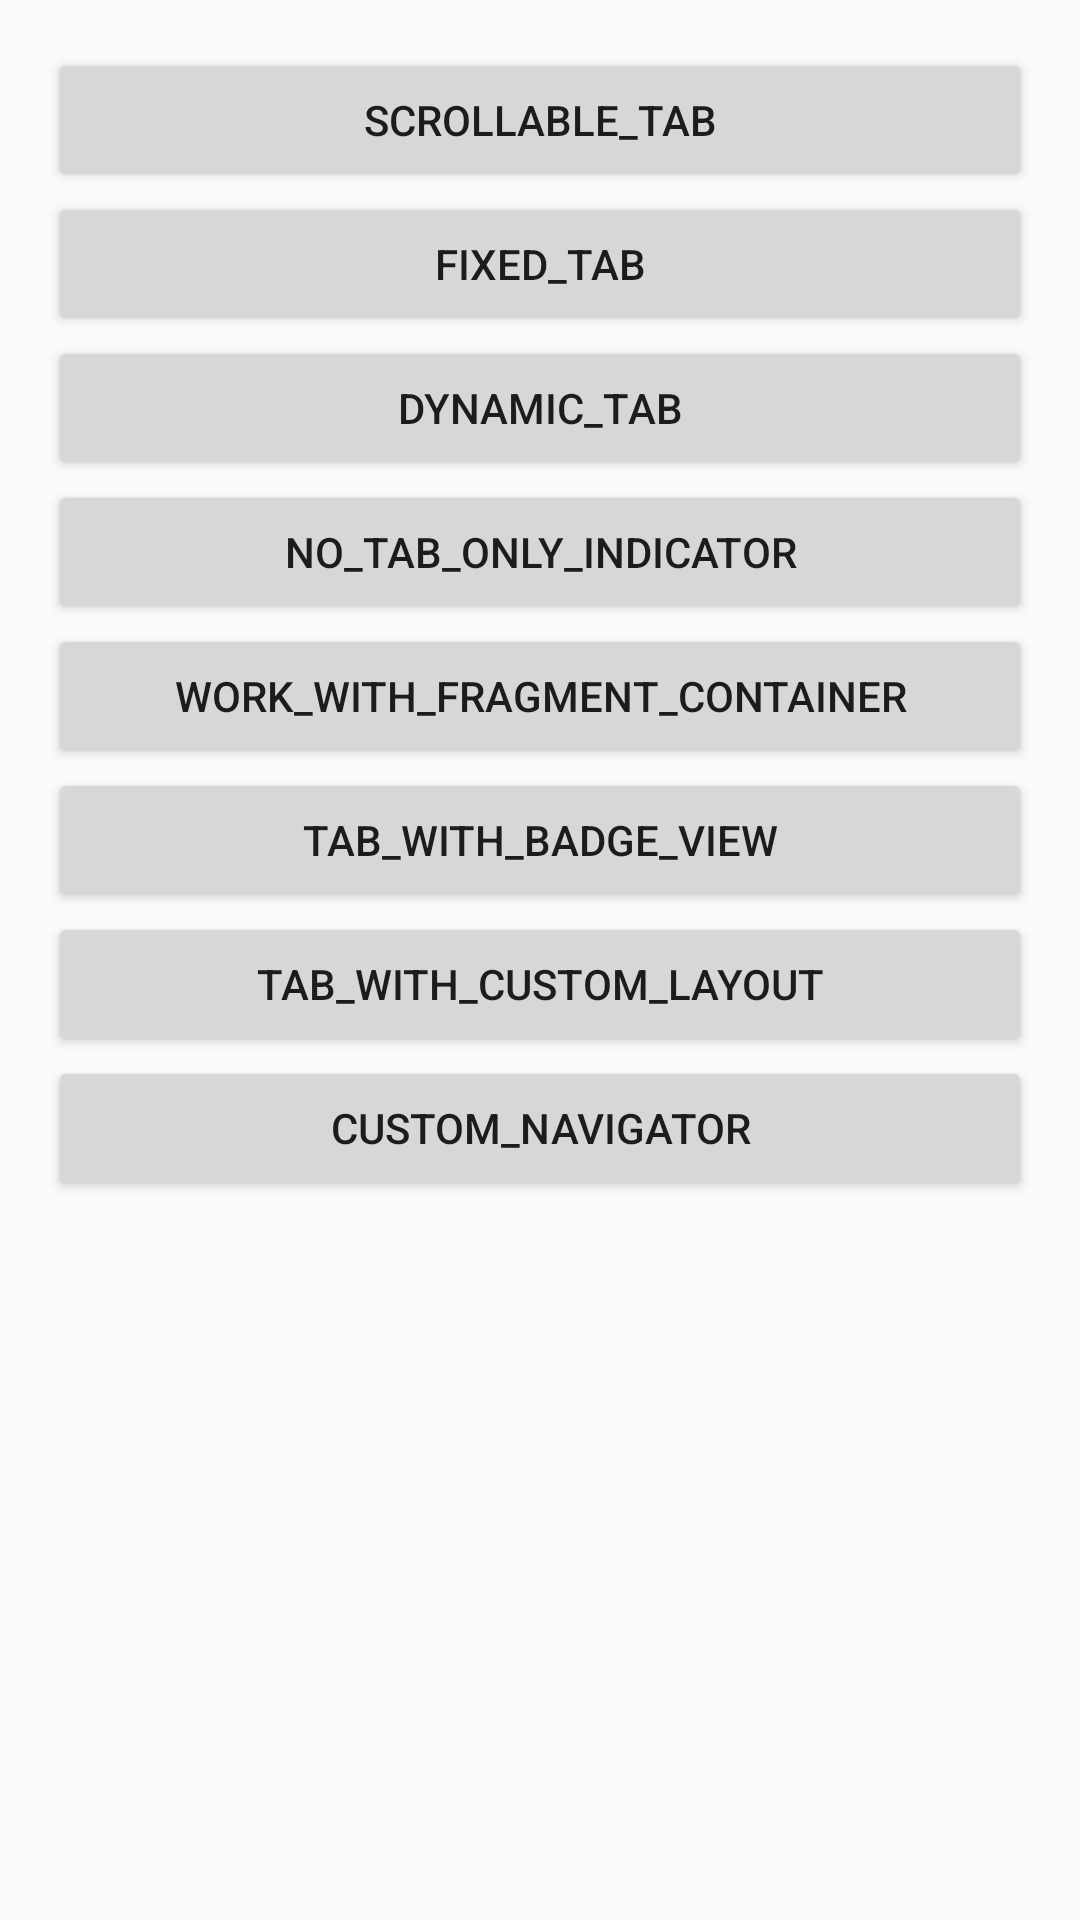

Write the Android layout XML for this screen, with the resource values it uses.
<!-- AndroidManifest.xml: application theme AppTheme -->
<!-- res/layout/activity_example_main_layout.xml -->
<?xml version="1.0" encoding="utf-8"?>
<ScrollView xmlns:android="http://schemas.android.com/apk/res/android"
    xmlns:tools="http://schemas.android.com/tools"
    android:layout_width="match_parent"
    android:layout_height="match_parent"
    android:paddingBottom="@dimen/activity_vertical_margin"
    android:paddingLeft="@dimen/activity_horizontal_margin"
    android:paddingRight="@dimen/activity_horizontal_margin"
    android:paddingTop="@dimen/activity_vertical_margin">

    <LinearLayout
        android:layout_width="match_parent"
        android:layout_height="wrap_content"
        android:orientation="vertical">

        <Button
            android:id="@+id/scrollable_tab"
            android:layout_width="match_parent"
            android:layout_height="wrap_content"
            android:onClick="onClick"
            android:text="scrollable_tab" />

        <Button
            android:id="@+id/fixed_tab"
            android:layout_width="match_parent"
            android:layout_height="wrap_content"
            android:onClick="onClick"
            android:text="fixed_tab" />

        <Button
            android:id="@+id/dynamic_tab"
            android:layout_width="match_parent"
            android:layout_height="wrap_content"
            android:onClick="onClick"
            android:text="dynamic_tab" />

        <Button
            android:id="@+id/no_tab_only_indicator"
            android:layout_width="match_parent"
            android:layout_height="wrap_content"
            android:onClick="onClick"
            android:text="no_tab_only_indicator" />

        <Button
            android:id="@+id/work_with_fragment_container"
            android:layout_width="match_parent"
            android:layout_height="wrap_content"
            android:onClick="onClick"
            android:text="work_with_fragment_container" />

        <Button
            android:id="@+id/tab_with_badge_view"
            android:layout_width="match_parent"
            android:layout_height="wrap_content"
            android:onClick="onClick"
            android:text="tab_with_badge_view" />

        <Button
            android:id="@+id/load_custom_layout"
            android:layout_width="match_parent"
            android:layout_height="wrap_content"
            android:onClick="onClick"
            android:text="tab_with_custom_layout" />

        <Button
            android:id="@+id/custom_navigator"
            android:layout_width="match_parent"
            android:layout_height="wrap_content"
            android:onClick="onClick"
            android:text="custom_navigator" />

    </LinearLayout>

</ScrollView>
<!-- resources referenced by this layout -->
<resources>
  <dimen name="activity_horizontal_margin">16dp</dimen>
  <dimen name="activity_vertical_margin">16dp</dimen>
  <style name="AppTheme" parent="Theme.AppCompat.Light.NoActionBar">
          
          <item name="colorPrimary">@color/colorPrimary</item>
          <item name="colorPrimaryDark">@color/colorPrimaryDark</item>
          <item name="colorAccent">@color/colorAccent</item>
      </style>
  <color name="colorPrimary">#3F51B5</color>
  <color name="colorPrimaryDark">#303F9F</color>
  <color name="colorAccent">#FF4081</color>
</resources>
